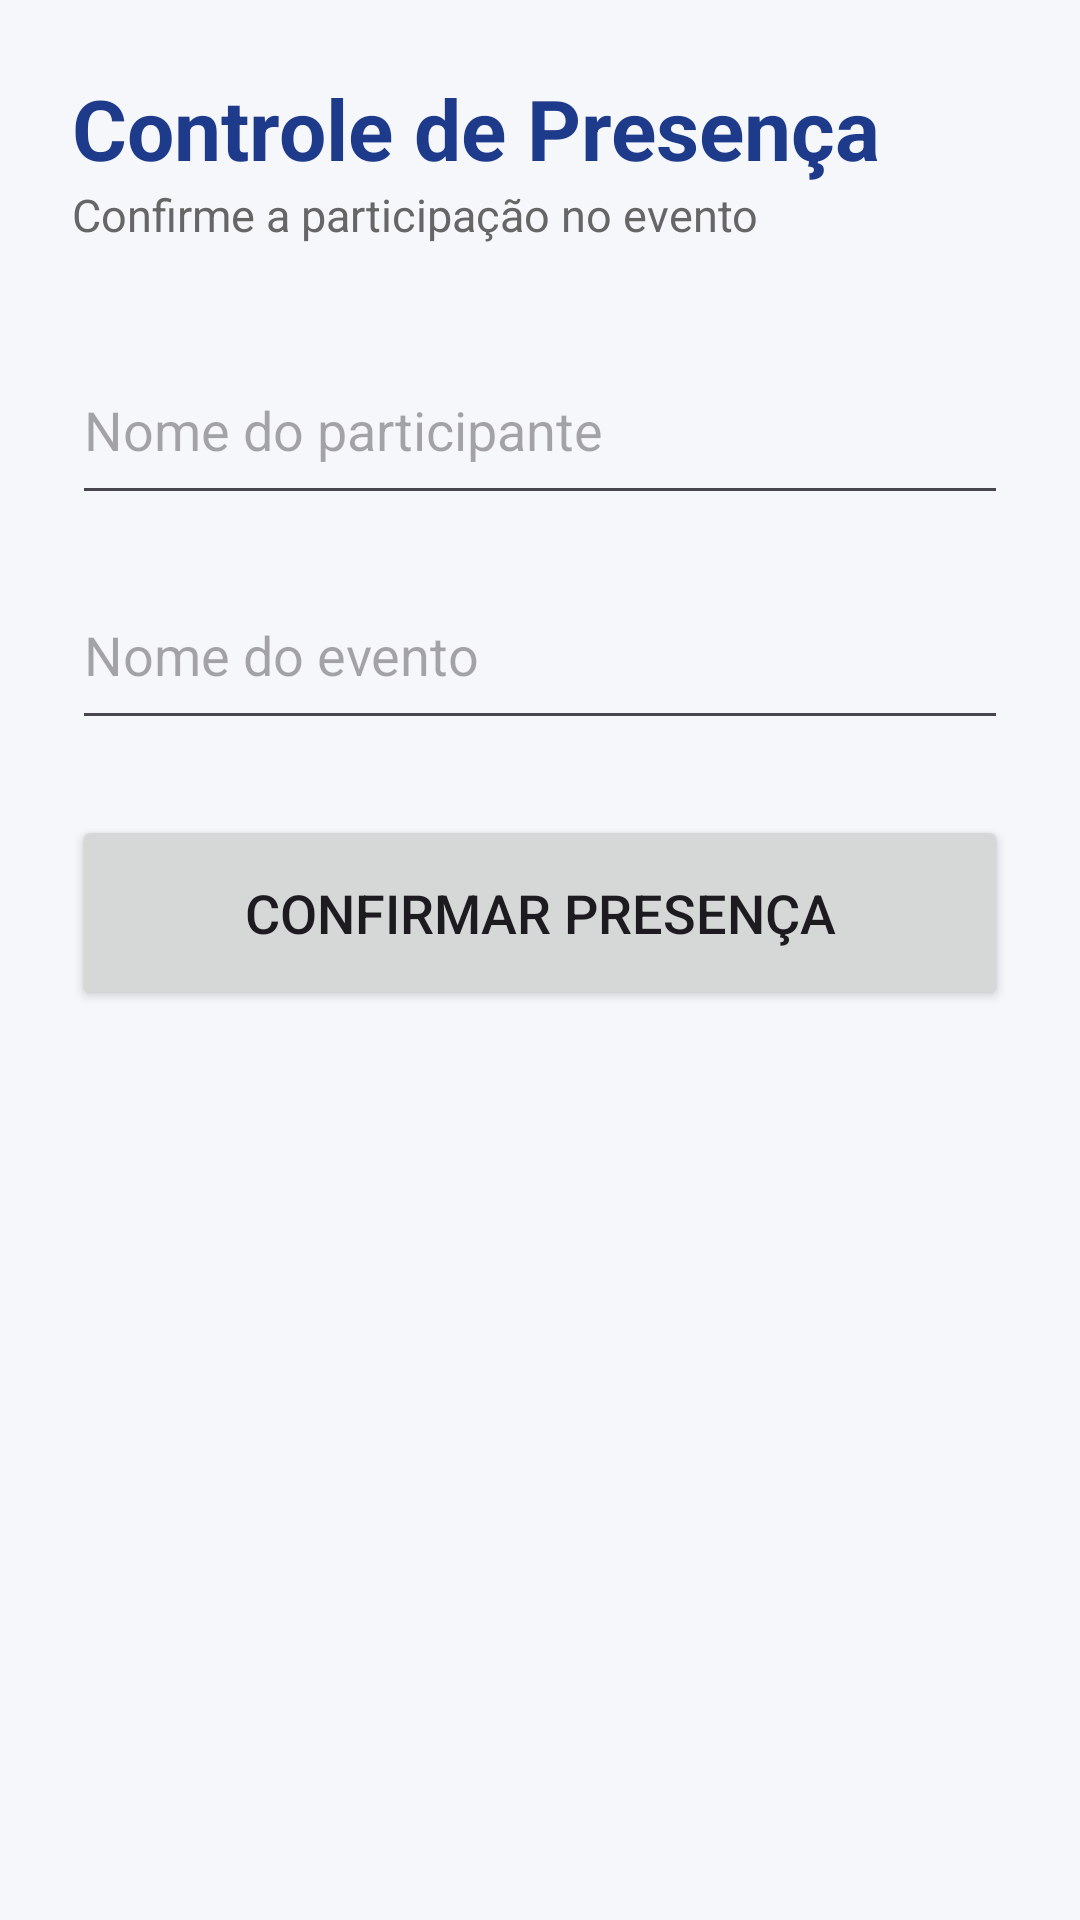

Here is an Android app screen rendered from its layout file. Give the layout XML and the strings, colors and styles it references.
<!-- AndroidManifest.xml: application theme Theme.GestaoEventosAcademicos -->
<!-- res/layout/activity_presenca.xml -->
<?xml version="1.0" encoding="utf-8"?>
<ScrollView xmlns:android="http://schemas.android.com/apk/res/android"
    android:layout_width="match_parent"
    android:layout_height="match_parent"
    android:background="#F5F7FA">

    <LinearLayout
        android:layout_width="match_parent"
        android:layout_height="wrap_content"
        android:orientation="vertical"
        android:padding="24dp">

        <TextView
            android:layout_width="wrap_content"
            android:layout_height="wrap_content"
            android:text="Controle de Presença"
            android:textSize="28sp"
            android:textStyle="bold"
            android:textColor="#1E3A8A" />

        <TextView
            android:layout_width="wrap_content"
            android:layout_height="wrap_content"
            android:text="Confirme a participação no evento"
            android:textSize="15sp"
            android:textColor="#666" />

        <EditText
            android:id="@+id/editNomeAluno"
            android:layout_width="match_parent"
            android:layout_height="60dp"
            android:hint="Nome do participante"
            android:layout_marginTop="30dp" />

        <EditText
            android:id="@+id/editNomeEvento"
            android:layout_width="match_parent"
            android:layout_height="60dp"
            android:hint="Nome do evento"
            android:layout_marginTop="15dp" />

        <Button
            android:id="@+id/btnMarcarPresenca"
            android:layout_width="match_parent"
            android:layout_height="65dp"
            android:text="Confirmar Presença"
            android:textSize="18sp"
            android:layout_marginTop="25dp" />

    </LinearLayout>

</ScrollView>
<!-- resources referenced by this layout -->
<resources>
  <style name="Theme.GestaoEventosAcademicos" parent="Base.Theme.GestaoEventosAcademicos" />
  <style name="Base.Theme.GestaoEventosAcademicos" parent="Theme.Material3.DayNight.NoActionBar">
          
          
      </style>
</resources>
